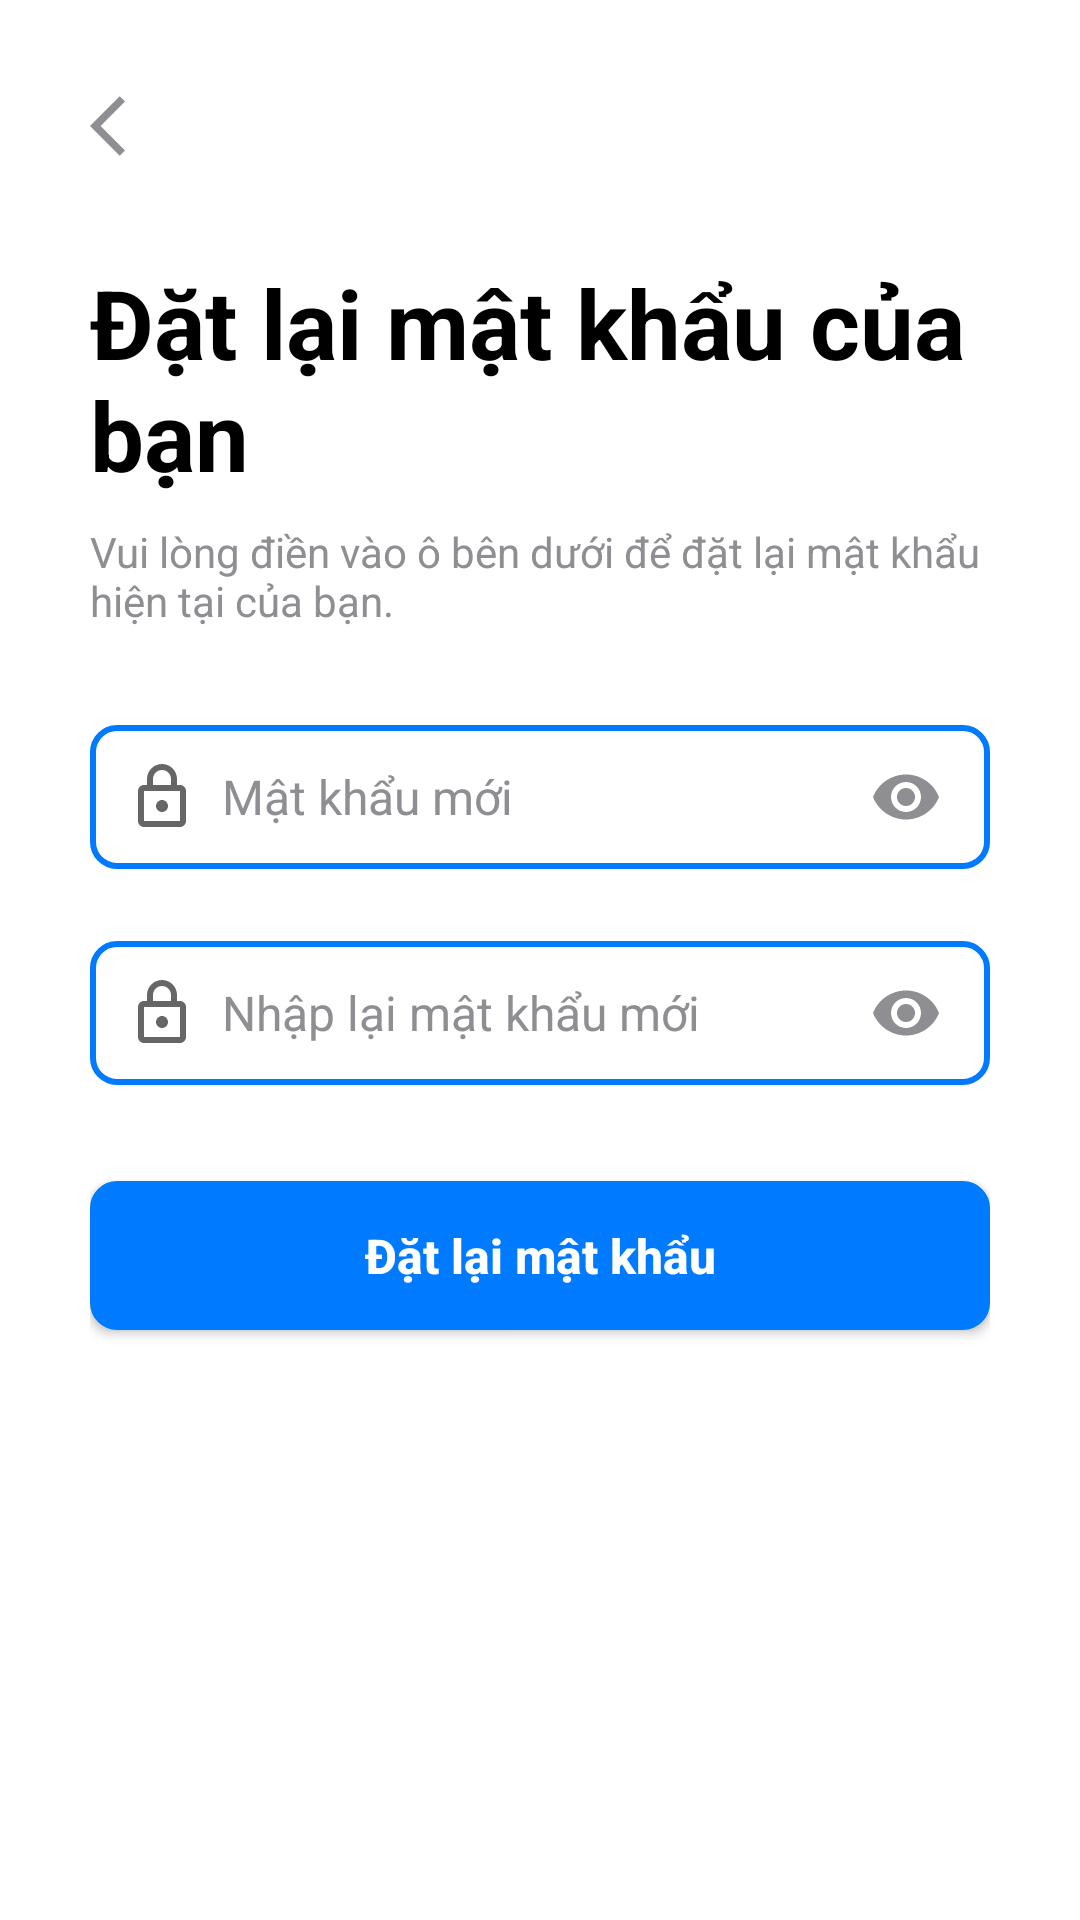

Layout XML and referenced resources for this Android screen:
<!-- AndroidManifest.xml: application theme Theme.FoodOrderApp -->
<!-- res/layout/activity_reset_password.xml -->
<?xml version="1.0" encoding="utf-8"?>
<androidx.constraintlayout.widget.ConstraintLayout
    xmlns:android="http://schemas.android.com/apk/res/android"
    xmlns:app="http://schemas.android.com/apk/res-auto"
    xmlns:tools="http://schemas.android.com/tools"
    android:layout_width="match_parent"
    android:layout_height="match_parent"
    android:background="@color/white"
    android:padding="30dp"
    tools:context=".features.auth.ui.activity.ResetPasswordActivity">

    <ImageButton
        android:id="@+id/reset_btn_back"
        android:layout_width="wrap_content"
        android:layout_height="wrap_content"
        android:src="@drawable/ic_arrow_back"
        android:background="?attr/selectableItemBackgroundBorderless"
        android:contentDescription="@string/back_button_description"
        app:tint="@color/grey"
        app:layout_constraintStart_toStartOf="parent"
        app:layout_constraintTop_toTopOf="parent" />

    <TextView
        android:id="@+id/reset_txt_title"
        android:layout_width="0dp"
        android:layout_height="wrap_content"
        android:layout_marginTop="32dp"
        android:text="@string/reset_password_title"
        android:textColor="@color/black"
        android:textSize="32sp"
        android:textStyle="bold"
        app:layout_constraintEnd_toEndOf="parent"
        app:layout_constraintStart_toStartOf="parent"
        app:layout_constraintTop_toBottomOf="@id/reset_btn_back" />

    <TextView
        android:id="@+id/reset_txt_subtitle"
        android:layout_width="0dp"
        android:layout_height="wrap_content"
        android:layout_marginTop="8dp"
        android:text="@string/reset_password_subtitle"
        android:textColor="@color/grey"
        android:textSize="14sp"
        app:layout_constraintEnd_toEndOf="parent"
        app:layout_constraintStart_toStartOf="parent"
        app:layout_constraintTop_toBottomOf="@id/reset_txt_title" />

    <RelativeLayout
        android:id="@+id/reset_layout_password"
        android:layout_width="0dp"
        android:layout_height="wrap_content"
        android:layout_marginTop="32dp"
        app:layout_constraintEnd_toEndOf="parent"
        app:layout_constraintStart_toStartOf="parent"
        app:layout_constraintTop_toBottomOf="@id/reset_txt_subtitle">

        <EditText
            android:id="@+id/reset_edt_password"
            android:layout_width="match_parent"
            android:layout_height="48dp"
            android:background="@drawable/btn_outline"
            android:drawableStart="@drawable/ic_lock_outline"
            android:drawablePadding="8dp"
            android:hint="@string/new_password_hint"
            android:inputType="textPassword"
            android:paddingStart="12dp"
            android:paddingEnd="48dp"
            android:singleLine="true"
            android:textColor="@color/black"
            android:textColorHint="@color/grey"
            android:textSize="16sp" />

        <ImageView
            android:id="@+id/reset_toggle_password"
            android:layout_width="24dp"
            android:layout_height="24dp"
            android:layout_alignParentEnd="true"
            android:layout_centerVertical="true"
            android:layout_marginEnd="16dp"
            android:clickable="true"
            android:focusable="true"
            android:src="@drawable/ic_eye"
            app:tint="@color/grey" />
    </RelativeLayout>

    <RelativeLayout
        android:id="@+id/reset_layout_confirm"
        android:layout_width="0dp"
        android:layout_height="wrap_content"
        android:layout_marginTop="24dp"
        app:layout_constraintEnd_toEndOf="parent"
        app:layout_constraintStart_toStartOf="parent"
        app:layout_constraintTop_toBottomOf="@id/reset_layout_password">

        <EditText
            android:id="@+id/reset_edt_confirm_password"
            android:layout_width="match_parent"
            android:layout_height="48dp"
            android:background="@drawable/btn_outline"
            android:drawableStart="@drawable/ic_lock_outline"
            android:drawablePadding="8dp"
            android:hint="@string/confirm_new_password_hint"
            android:inputType="textPassword"
            android:paddingStart="12dp"
            android:paddingEnd="48dp"
            android:singleLine="true"
            android:textColor="@color/black"
            android:textColorHint="@color/grey"
            android:textSize="16sp" />

        <ImageView
            android:id="@+id/reset_toggle_confirm_password"
            android:layout_width="24dp"
            android:layout_height="24dp"
            android:layout_alignParentEnd="true"
            android:layout_centerVertical="true"
            android:layout_marginEnd="16dp"
            android:clickable="true"
            android:focusable="true"
            android:src="@drawable/ic_eye"
            app:tint="@color/grey" />
    </RelativeLayout>


    <Button
        android:id="@+id/reset_btn_reset"
        android:layout_width="0dp"
        android:layout_height="wrap_content"
        android:layout_marginTop="32dp"
        android:background="@drawable/btn_solid"
        android:paddingTop="14dp"
        android:paddingBottom="14dp"
        android:text="@string/reset_password_button"
        android:textAllCaps="false"
        android:textColor="@color/white"
        android:textSize="16sp"
        android:textStyle="bold"
        app:layout_constraintEnd_toEndOf="parent"
        app:layout_constraintStart_toStartOf="parent"
        app:layout_constraintTop_toBottomOf="@+id/reset_layout_confirm" />

</androidx.constraintlayout.widget.ConstraintLayout>
<!-- resources referenced by this layout -->
<resources>
  <color name="black">#FF000000</color>
  <color name="grey">#FF8E8E93</color>
  <color name="white">#FFFFFFFF</color>
  <!-- drawable btn_outline (drawable) -->
  <?xml version="1.0" encoding="utf-8"?>
  <shape xmlns:android="http://schemas.android.com/apk/res/android"
      android:shape="rectangle">
      <solid android:color="@android:color/white" />
      <stroke android:width="2dp" android:color="@color/blue_primary"/>
      <corners android:radius="8dp"/>
  </shape>
  <!-- drawable btn_solid (drawable) -->
  <?xml version="1.0" encoding="utf-8"?>
  <shape xmlns:android="http://schemas.android.com/apk/res/android"
      android:shape="rectangle">
      <solid android:color="@color/blue_primary" />
      <stroke android:width="2dp" android:color="@color/blue_primary"/>
      <corners android:radius="8dp"/>
  </shape>
  <!-- drawable ic_arrow_back (drawable) -->
  <vector xmlns:android="http://schemas.android.com/apk/res/android" android:autoMirrored="true" android:height="24dp" android:tint="#8E8E93" android:viewportHeight="24" android:viewportWidth="24" android:width="24dp">
        
      <path android:fillColor="@android:color/white" android:pathData="M11.67,3.87L9.9,2.1 0,12l9.9,9.9 1.77,-1.77L3.54,12z"/>
      
  </vector>
  <!-- drawable ic_eye (drawable) -->
  <vector xmlns:android="http://schemas.android.com/apk/res/android" android:height="24dp" android:tint="#8E8E93" android:viewportHeight="24" android:viewportWidth="24" android:width="24dp">
        
      <path android:fillColor="@android:color/white" android:pathData="M12,4.5C7,4.5 2.73,7.61 1,12c1.73,4.39 6,7.5 11,7.5s9.27,-3.11 11,-7.5c-1.73,-4.39 -6,-7.5 -11,-7.5zM12,17c-2.76,0 -5,-2.24 -5,-5s2.24,-5 5,-5 5,2.24 5,5 -2.24,5 -5,5zM12,9c-1.66,0 -3,1.34 -3,3s1.34,3 3,3 3,-1.34 3,-3 -1.34,-3 -3,-3z"/>
      
  </vector>
  <!-- drawable ic_lock_outline (drawable) -->
  <?xml version="1.0" encoding="utf-8"?>
  <vector xmlns:android="http://schemas.android.com/apk/res/android"
      android:width="24dp"
      android:height="24dp"
      android:viewportWidth="24"
      android:viewportHeight="24"
      android:tint="?attr/colorControlNormal">
      <path
          android:fillColor="@android:color/white"
          android:pathData="M18,8h-1L17,6c0,-2.76 -2.24,-5 -5,-5S7,3.24 7,6v2L6,8c-1.1,0 -2,0.9 -2,2v10c0,1.1 0.9,2 2,2h12c1.1,0 2,-0.9 2,-2L20,10c0,-1.1 -0.9,-2 -2,-2zM9,6c0,-1.66 1.34,-3 3,-3s3,1.34 3,3v2L9,8L9,6zM18,20L6,20L6,10h12v10zM12,17c1.1,0 2,-0.9 2,-2s-0.9,-2 -2,-2 -2,0.9 -2,2 0.9,2 2,2z"/>
  </vector>
  <string name="back_button_description">Quay lại</string>
  <string name="confirm_new_password_hint">Nhập lại mật khẩu mới</string>
  <string name="new_password_hint">Mật khẩu mới</string>
  <string name="reset_password_button">Đặt lại mật khẩu</string>
  <string name="reset_password_subtitle">Vui lòng điền vào ô bên dưới để đặt lại mật khẩu hiện tại của bạn.</string>
  <string name="reset_password_title">Đặt lại mật khẩu của bạn</string>
  <style name="Theme.FoodOrderApp" parent="Base.Theme.FoodOrderApp" />
  <color name="blue_primary">#FF007AFF</color>
  <color name="purple_500">#FF6200EE</color>
  <color name="purple_700">#FF3700B3</color>
  <color name="teal_200">#FF03DAC5</color>
  <color name="teal_700">#FF018786</color>
</resources>
